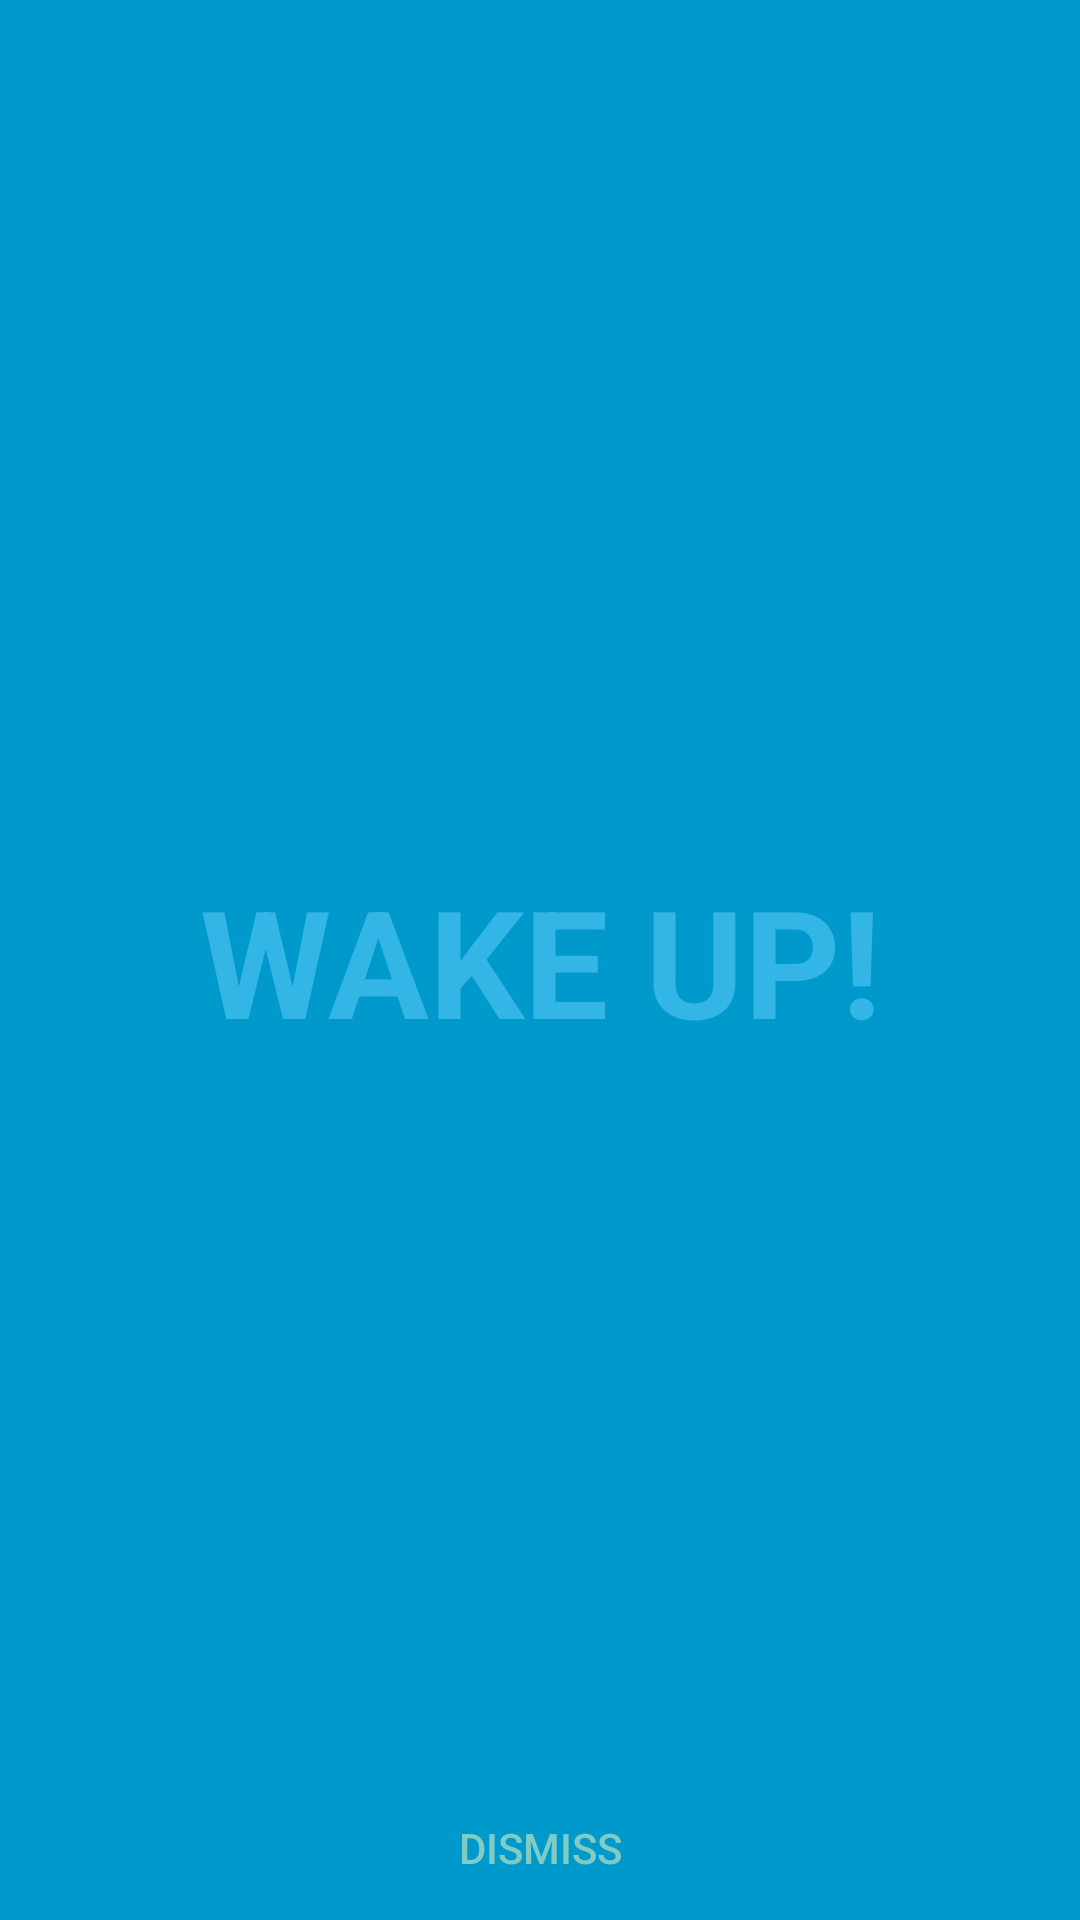

Layout XML and referenced resources for this Android screen:
<!-- AndroidManifest.xml: activity theme FullscreenTheme -->
<!-- res/layout/activity_alarm.xml -->
<FrameLayout xmlns:android="http://schemas.android.com/apk/res/android"
    xmlns:tools="http://schemas.android.com/tools"
    android:layout_width="match_parent"
    android:layout_height="match_parent"
    android:background="#0099cc"
    tools:context="pl.pw.example.smartalarm.AlarmActivity">

    
    <TextView
        android:id="@+id/fullscreen_content"
        android:layout_width="match_parent"
        android:layout_height="match_parent"
        android:gravity="center"
        android:keepScreenOn="true"
        android:text="@string/alarm_content"
        android:textColor="#33b5e5"
        android:textSize="50sp"
        android:textStyle="bold" />

    
    <FrameLayout
        android:layout_width="match_parent"
        android:layout_height="match_parent"
        android:fitsSystemWindows="true">

        <LinearLayout
            android:id="@+id/fullscreen_content_controls"
            style="?metaButtonBarStyle"
            android:layout_width="match_parent"
            android:layout_height="wrap_content"
            android:layout_gravity="bottom|center_horizontal"
            android:background="@color/black_overlay"
            android:orientation="horizontal"
            tools:ignore="UselessParent">

            <Button
                android:id="@+id/dismiss_button"
                style="?metaButtonBarButtonStyle"
                android:layout_width="0dp"
                android:layout_height="wrap_content"
                android:layout_weight="1"
                android:text="@string/dismiss_alarm_button" />

        </LinearLayout>
    </FrameLayout>

</FrameLayout>
<!-- resources referenced by this layout -->
<resources>
  <string name="alarm_content">WAKE UP!</string>
  <string name="dismiss_alarm_button">Dismiss</string>
  <style name="FullscreenTheme" parent="AppTheme">
          <item name="android:actionBarStyle">@style/FullscreenActionBarStyle</item>
          <item name="android:windowActionBarOverlay">true</item>
          <item name="android:windowBackground">@null</item>
          <item name="metaButtonBarStyle">?android:attr/buttonBarStyle</item>
          <item name="metaButtonBarButtonStyle">?android:attr/buttonBarButtonStyle</item>
      </style>
  <style name="AppTheme" parent="android:Theme.Material">
          
          <item name="colorPrimary">@color/colorPrimary</item>
          <item name="colorPrimaryDark">@color/colorPrimaryDark</item>
          <item name="colorAccent">@color/colorAccent</item>
          <item name="preferenceTheme">@style/PreferenceThemeOverlay</item>
      </style>
  <style name="FullscreenActionBarStyle" parent="android:Widget.Holo.ActionBar">
          <item name="android:background">@color/black_overlay</item>
      </style>
  <color name="colorPrimary">#3F51B5</color>
  <color name="colorPrimaryDark">#303F9F</color>
  <color name="colorAccent">#52a0c1</color>
</resources>
